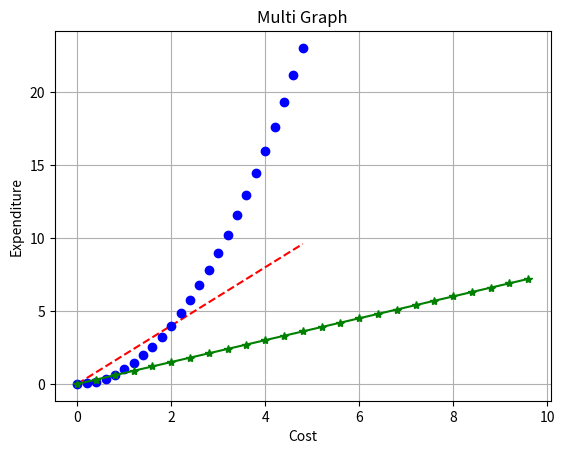

The script that saved this image:
# creating a numpy array and plot multiple graphs in a single line.

import numpy as np
from matplotlib import pyplot as plt

t = np.arange(0, 5, 0.2)  # creating a numpy array from range 0-5 with difference of 0.2

plt.plot(t, t * 2, 'r--', t, t ** 2, 'bo', t * 2, t * 1.5, 'g*-')  # no labels can be included

plt.title("Multi Graph")
plt.xlabel("Cost")
plt.ylabel("Expenditure")
plt.grid()

plt.show()
